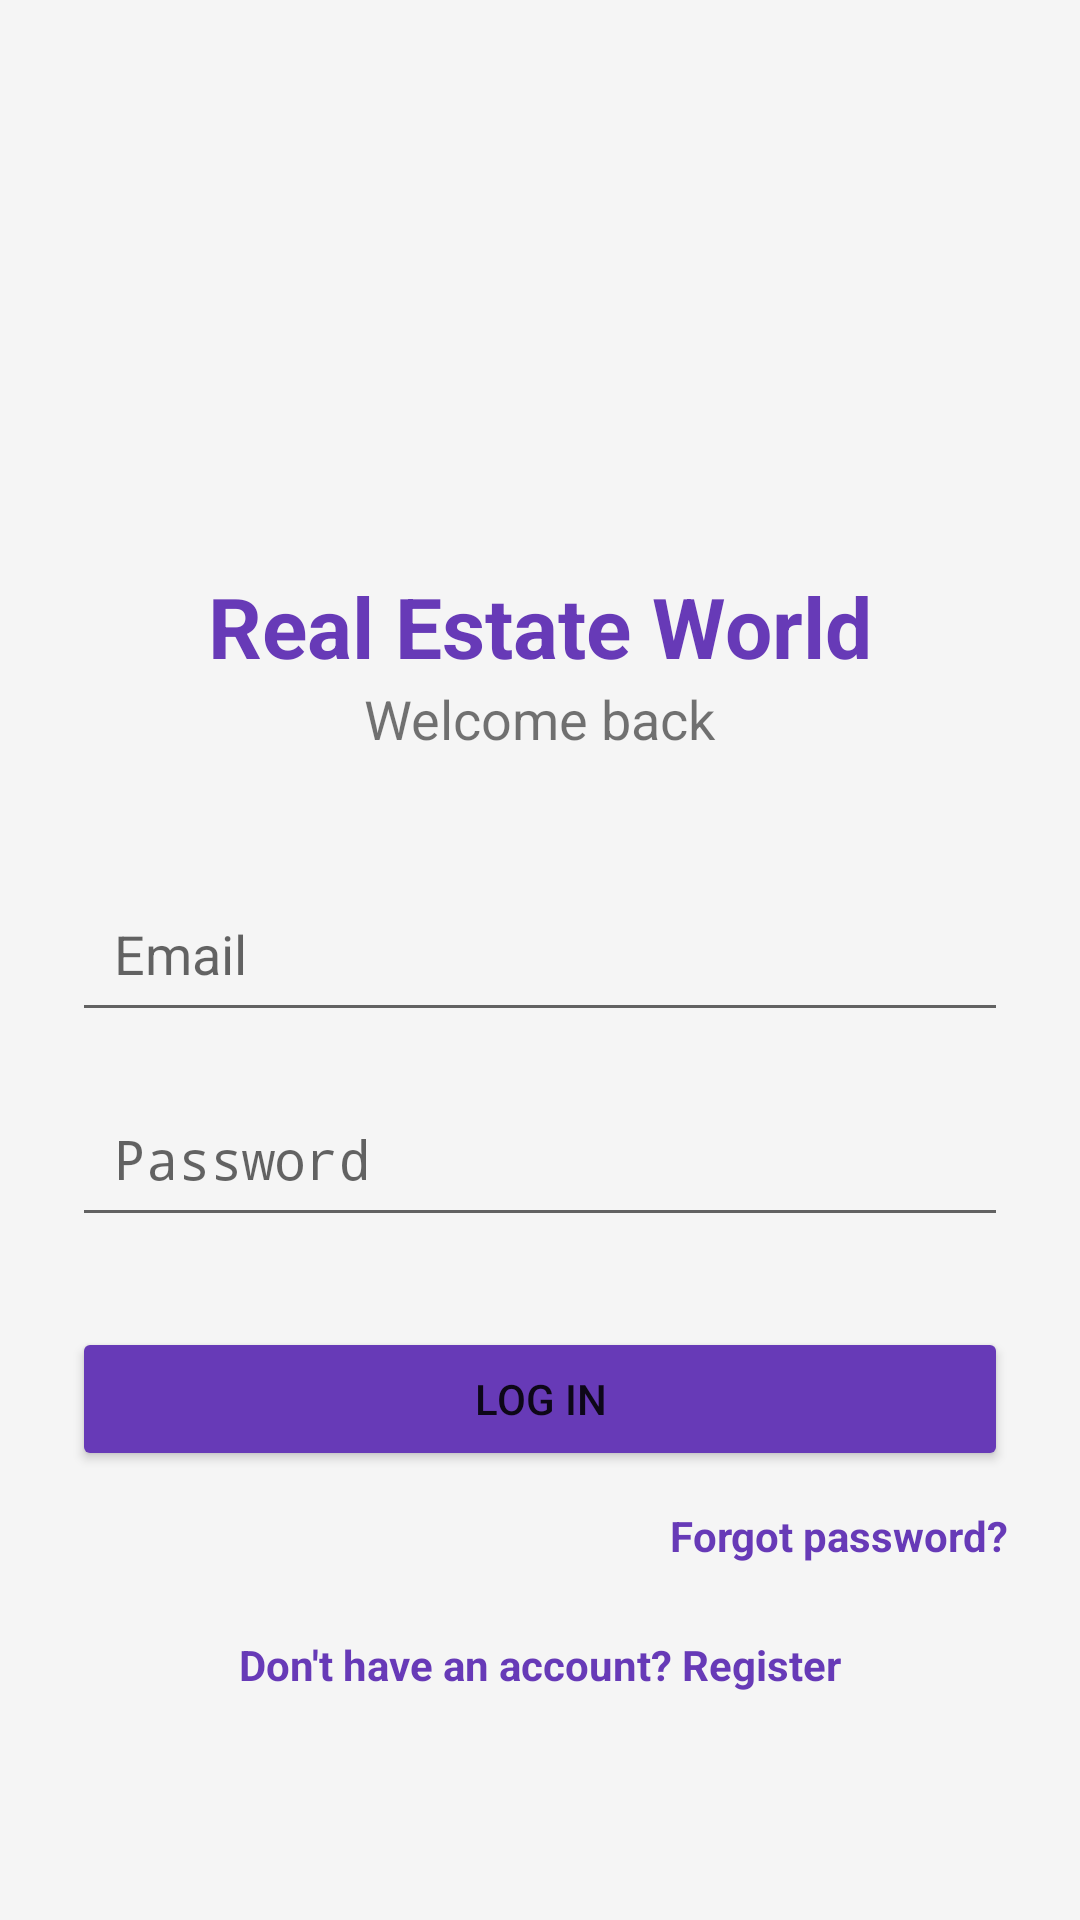

Reconstruct the res/layout file that produces this screen, plus the resources it refers to.
<!-- AndroidManifest.xml: application theme Theme.App_realstate -->
<!-- res/layout/activity_login.xml -->
<?xml version="1.0" encoding="utf-8"?>
<LinearLayout
    xmlns:android="http://schemas.android.com/apk/res/android"
    android:layout_width="match_parent"
    android:layout_height="match_parent"
    android:orientation="vertical"
    android:gravity="center_horizontal"
    android:padding="24dp"
    android:background="#F5F5F5">

    

    <ImageView
        android:id="@+id/imgLogo"
        android:layout_width="120dp"
        android:layout_height="120dp"
        android:src="@drawable/logo"
        android:scaleType="fitCenter"
        android:layout_marginTop="30dp"
        android:clickable="true"
        android:focusable="true"/>


    

    <TextView
        android:layout_width="wrap_content"
        android:layout_height="wrap_content"
        android:text="Real Estate World"
        android:textStyle="bold"
        android:textSize="28sp"
        android:textColor="#673AB7"
        android:layout_marginTop="16dp"/>

    <TextView
        android:layout_width="wrap_content"
        android:layout_height="wrap_content"
        android:text="Welcome back"
        android:textSize="18sp"
        android:layout_marginBottom="40dp"/>

    

    <EditText
        android:id="@+id/etEmail"
        android:layout_width="match_parent"
        android:layout_height="wrap_content"
        android:hint="Email"
        android:inputType="textEmailAddress"
        android:padding="14dp"/>

    

    <EditText
        android:id="@+id/etPassword"
        android:layout_width="match_parent"
        android:layout_height="wrap_content"
        android:hint="Password"
        android:inputType="textPassword"
        android:layout_marginTop="16dp"
        android:padding="14dp"/>

    

    <Button
        android:id="@+id/btnLogin"
        android:layout_width="match_parent"
        android:layout_height="wrap_content"
        android:text="Log In"
        android:layout_marginTop="30dp"
        android:backgroundTint="#673AB7"/>



    

    <TextView
        android:id="@+id/txtForgotPassword"
        android:layout_width="wrap_content"
        android:layout_height="wrap_content"
        android:text="Forgot password?"
        android:textColor="#673AB7"
        android:textStyle="bold"
        android:layout_marginTop="12dp"
        android:layout_gravity="end"
        android:clickable="true"
        android:focusable="true"/>

    

    <TextView
        android:id="@+id/txtRegister"
        android:layout_width="wrap_content"
        android:layout_height="wrap_content"
        android:text="Don't have an account? Register"
        android:textColor="#673AB7"
        android:textStyle="bold"
        android:layout_marginTop="24dp"/>

</LinearLayout>
<!-- resources referenced by this layout -->
<resources>
  <style name="Theme.App_realstate" parent="android:Theme.Material.Light.NoActionBar" />
</resources>
